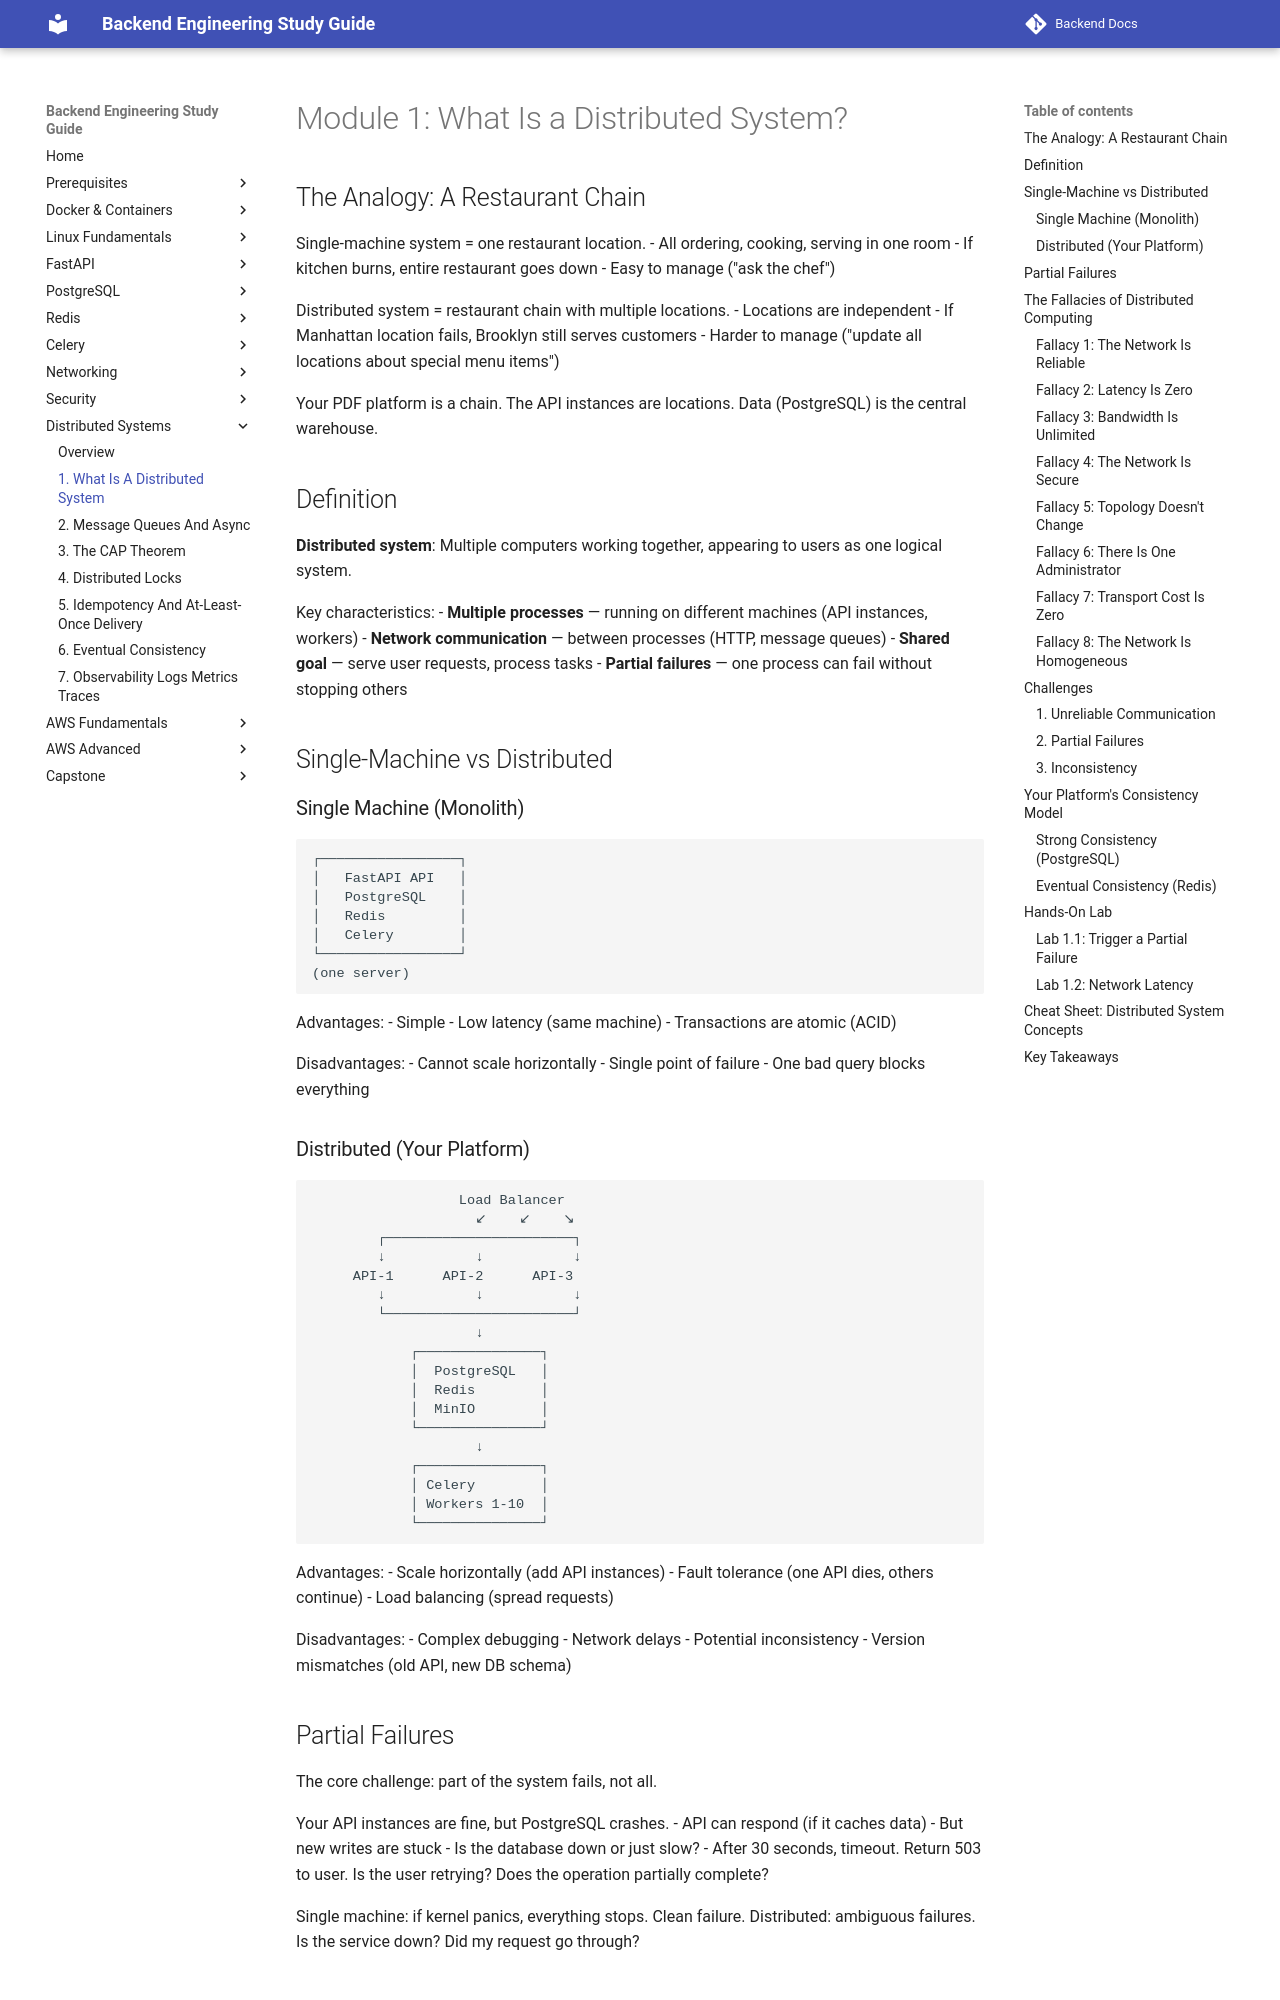

repository: aabdelmotalib/Backend-Docs · page: distributed_systems/01-what-is-a-distributed-system.html · generator: mkdocs

# Module 1: What Is a Distributed System?

## The Analogy: A Restaurant Chain

Single-machine system = one restaurant location.
- All ordering, cooking, serving in one room
- If kitchen burns, entire restaurant goes down
- Easy to manage ("ask the chef")

Distributed system = restaurant chain with multiple locations.
- Locations are independent
- If Manhattan location fails, Brooklyn still serves customers
- Harder to manage ("update all locations about special menu items")

Your PDF platform is a chain. The API instances are locations. Data (PostgreSQL) is the central warehouse.

## Definition

**Distributed system**: Multiple computers working together, appearing to users as one logical system.

Key characteristics:
- **Multiple processes** — running on different machines (API instances, workers)
- **Network communication** — between processes (HTTP, message queues)
- **Shared goal** — serve user requests, process tasks
- **Partial failures** — one process can fail without stopping others

## Single-Machine vs Distributed

### Single Machine (Monolith)

```
┌─────────────────┐
│   FastAPI API   │
│   PostgreSQL    │
│   Redis         │
│   Celery        │
└─────────────────┘
(one server)
```

Advantages:
- Simple
- Low latency (same machine)
- Transactions are atomic (ACID)

Disadvantages:
- Cannot scale horizontally
- Single point of failure
- One bad query blocks everything

### Distributed (Your Platform)

```
                  Load Balancer
                    ↙    ↙    ↘
        ┌───────────────────────┐
        ↓           ↓           ↓
     API-1      API-2      API-3
        ↓           ↓           ↓
        └───────────────────────┘
                    ↓
            ┌───────────────┐
            │  PostgreSQL   │
            │  Redis        │
            │  MinIO        │
            └───────────────┘
                    ↓
            ┌───────────────┐
            │ Celery        │
            │ Workers 1-10  │
            └───────────────┘
```

Advantages:
- Scale horizontally (add API instances)
- Fault tolerance (one API dies, others continue)
- Load balancing (spread requests)

Disadvantages:
- Complex debugging
- Network delays
- Potential inconsistency
- Version mismatches (old API, new DB schema)
